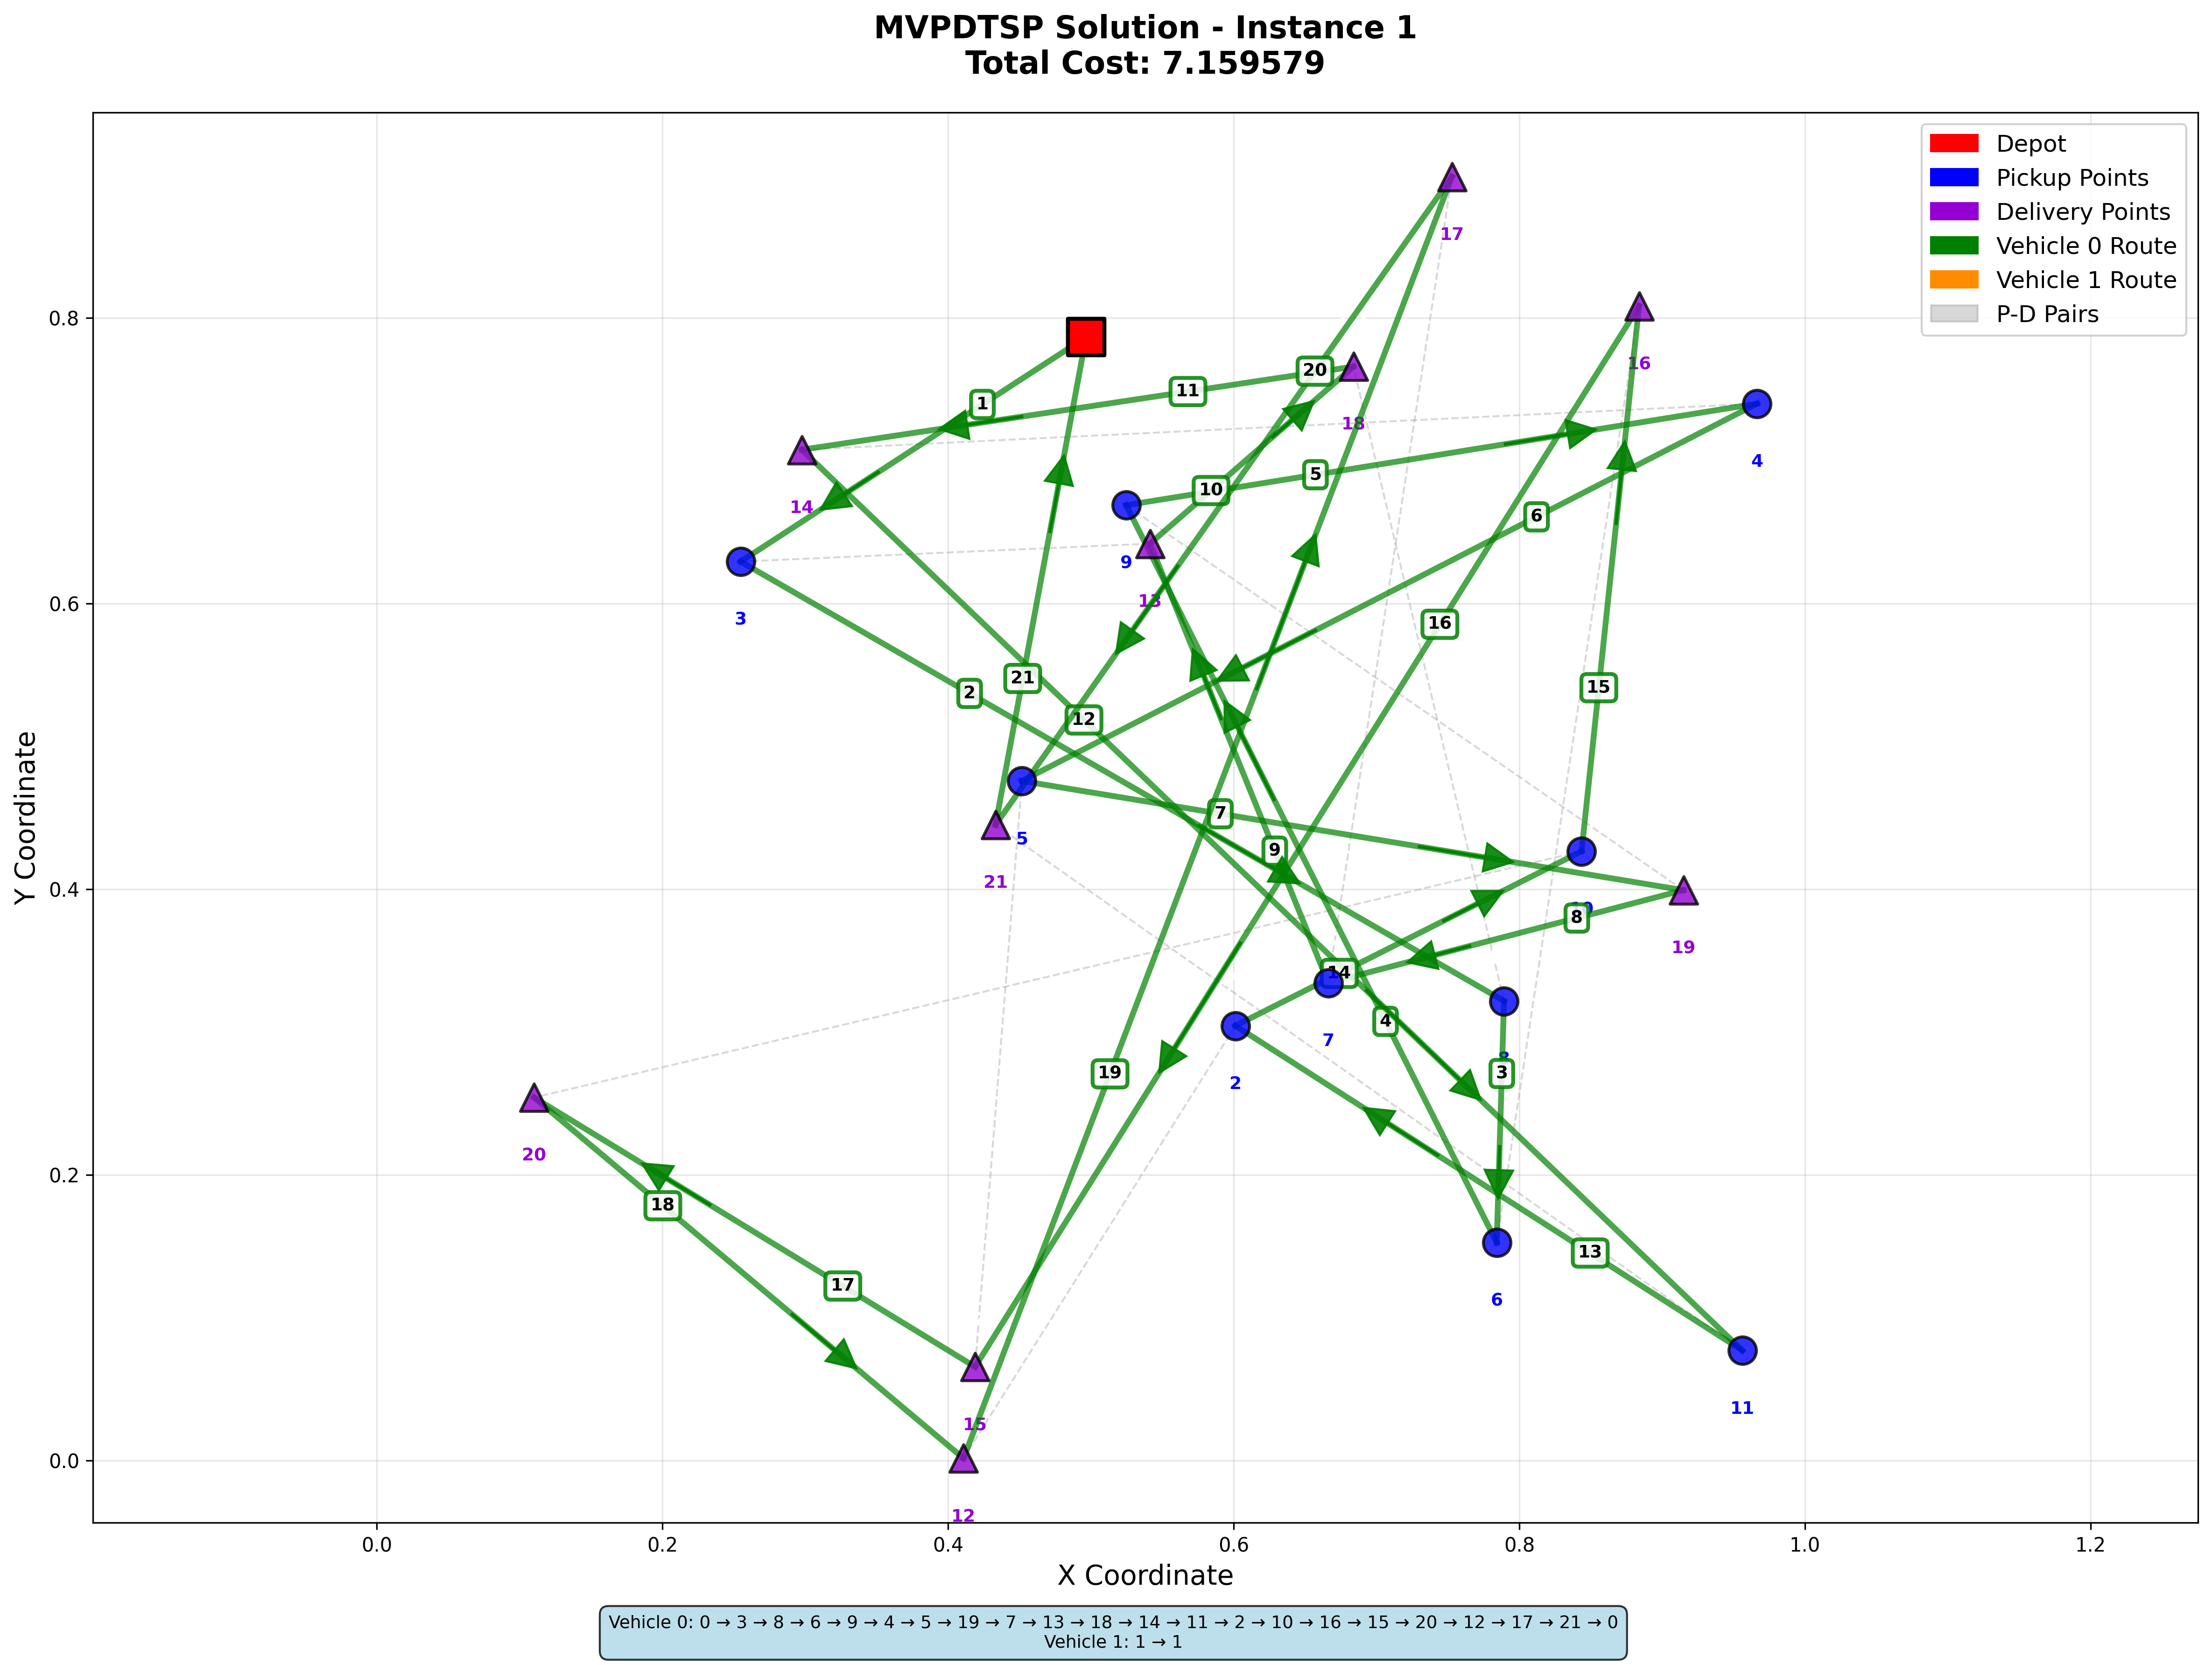

Reproduce this figure in Python.
#!/usr/bin/env python3
"""
MVPDTSP Solution Visualization Script

This script reads saved results from the results directory and
visualizes the MVPDTSP (multi-vehicle) solution for instances.

Usage:
    python3 vis_mapdtsp.py [--results_file path_to_results.json] [--instance_id N]
"""

import os
import json
import argparse
import numpy as np
import matplotlib.pyplot as plt
import matplotlib.patches as mpatches
from pathlib import Path


def load_latest_results(results_dir="results"):
    """Load the latest MVPDTSP results file from the results directory."""
    if not os.path.exists(results_dir):
        raise FileNotFoundError(f"Results directory '{results_dir}' not found!")
    
    # Find the latest JSON file for MVPDTSP
    json_files = list(Path(results_dir).glob("mvpdtsp_results_*.json"))
    if not json_files:
        raise FileNotFoundError(f"No MVPDTSP results files found in '{results_dir}'!")
    
    latest_file = max(json_files, key=os.path.getctime)
    print(f"Loading results from: {latest_file}")
    
    with open(latest_file, 'r') as f:
        return json.load(f)


def plot_mvpdtsp_solution(coordinates, vehicle_routes,
                          instance_id=0, total_cost=None, save_path=None):
    """Visualize MVPDTSP solution with multiple vehicles."""
    plt.figure(figsize=(16, 12))
    
    coordinates = np.array(coordinates)
    
    total_nodes = len(coordinates)
    num_vehicles = len(vehicle_routes)
    num_pairs = (total_nodes - num_vehicles) // 2
    pickup_start = num_vehicles
    delivery_start = num_vehicles + num_pairs

    depot_coords = coordinates[:num_vehicles]
    pickup_coords = coordinates[pickup_start:delivery_start]
    delivery_coords = coordinates[delivery_start:]

    # Plot depots
    for v in range(num_vehicles):
        depot_coord = depot_coords[v]
        plt.scatter(depot_coord[0], depot_coord[1], c='red', s=350, marker='s',
                    label='Depot' if v == 0 else None, zorder=10, edgecolors='black', linewidth=2)
        plt.text(depot_coord[0], depot_coord[1], f'D\n{v}', ha='center', va='center',
                 fontsize=11, fontweight='bold', color='white')
    
    # Plot pickup points
    for i, coord in enumerate(pickup_coords):
        node_id = i + pickup_start
        plt.scatter(coord[0], coord[1], c='blue', s=200, marker='o', 
                   zorder=5, edgecolors='black', linewidth=1.5, alpha=0.8)
        plt.text(coord[0], coord[1] + 0.025, f'P{i+1}', ha='center', va='bottom', 
                fontsize=10, fontweight='bold', color='white')
        plt.text(coord[0], coord[1] - 0.035, str(node_id), ha='center', va='top', 
                fontsize=9, fontweight='bold', color='blue')
    
    # Plot delivery points
    for i, coord in enumerate(delivery_coords):
        node_id = i + delivery_start
        plt.scatter(coord[0], coord[1], c='darkviolet', s=200, marker='^', 
                   zorder=5, edgecolors='black', linewidth=1.5, alpha=0.8)
        plt.text(coord[0], coord[1] + 0.025, f'D{i+1}', ha='center', va='bottom', 
                fontsize=10, fontweight='bold', color='white')
        plt.text(coord[0], coord[1] - 0.035, str(node_id), ha='center', va='top', 
                fontsize=9, fontweight='bold', color='darkviolet')
    
    # Draw pickup-delivery connections with dashed lines
    for i in range(len(pickup_coords)):
        pickup_coord = pickup_coords[i]
        delivery_coord = delivery_coords[i]
        plt.plot([pickup_coord[0], delivery_coord[0]], 
                [pickup_coord[1], delivery_coord[1]], 
                'gray', linestyle='--', alpha=0.3, linewidth=1, zorder=1)
    
    # Function to plot a vehicle's route
    def plot_vehicle_route(path, color, vehicle_name, zorder_base):
        if not path:
            print(f"Warning: {vehicle_name} has empty path")
            return

        complete_path_coords = []
        print(f"\n{vehicle_name} route:")
        print(f"  Starting from node {path[0]}")
        
        for i, node_id in enumerate(path):
            if 0 <= node_id < len(coordinates):
                coord = coordinates[node_id]
                complete_path_coords.append(coord)
                
                # Determine node type
                if node_id < num_vehicles:
                    node_type = f"Depot D{node_id}"
                elif pickup_start <= node_id < delivery_start:
                    node_type = f"Pickup P{node_id - pickup_start + 1}"
                else:
                    node_type = f"Delivery D{node_id - delivery_start + 1}"
                print(f"  Step {i+1}: Node {node_id} ({node_type})")
            else:
                print(f"  Warning: Invalid node_id {node_id} in {vehicle_name}")

        complete_path_coords = np.array(complete_path_coords)
        
        # Plot route segments
        for i in range(len(complete_path_coords) - 1):
            start = complete_path_coords[i]
            end = complete_path_coords[i + 1]
            
            # Calculate direction
            dx = end[0] - start[0]
            dy = end[1] - start[1]
            
            # Draw the route line
            plt.plot([start[0], end[0]], [start[1], end[1]],
                     color=color, linewidth=3, alpha=0.7, zorder=zorder_base)
            
            # Add arrow in the middle of the segment (skip zero-length)
            if dx != 0 or dy != 0:
                mid_x = start[0] + 0.7 * dx
                mid_y = start[1] + 0.7 * dy
                plt.arrow(mid_x - 0.1*dx, mid_y - 0.1*dy, 0.1*dx, 0.1*dy,
                          head_width=0.02, head_length=0.02, fc=color, ec=color,
                          alpha=0.9, zorder=zorder_base + 1)
            
            # Add step number
            step_x = start[0] + 0.3 * dx
            step_y = start[1] + 0.3 * dy
            plt.text(step_x, step_y, str(i+1), ha='center', va='center', 
                    fontsize=9, fontweight='bold',
                    bbox=dict(boxstyle="round,pad=0.3", facecolor='white', 
                             alpha=0.85, edgecolor=color, linewidth=2))
    
    colors = ['green', 'darkorange', 'dodgerblue', 'crimson', 'goldenrod', 'purple']
    print("\n" + "="*60)
    for v, path in enumerate(vehicle_routes):
        color = colors[v % len(colors)]
        plot_vehicle_route(path, color, f"Vehicle {v}", 3 + v * 2)
        print("="*60)
    
    # Create legend
    depot_patch = mpatches.Patch(color='red', label='Depot')
    pickup_patch = mpatches.Patch(color='blue', label='Pickup Points')
    delivery_patch = mpatches.Patch(color='darkviolet', label='Delivery Points')
    vehicle_patches = [mpatches.Patch(color=colors[v % len(colors)], label=f'Vehicle {v} Route')
                       for v in range(num_vehicles)]
    connection_patch = mpatches.Patch(color='gray', label='P-D Pairs', alpha=0.3)
    
    plt.legend(handles=[depot_patch, pickup_patch, delivery_patch, 
                       *vehicle_patches, connection_patch], 
              loc='upper right', fontsize=12, framealpha=0.9)
    
    # Set title and labels
    title = f"MVPDTSP Solution - Instance {instance_id + 1}"
    if total_cost is not None:
        title += f"\nTotal Cost: {total_cost:.6f}"
    plt.title(title, fontsize=16, fontweight='bold', pad=20)
    
    plt.xlabel('X Coordinate', fontsize=14)
    plt.ylabel('Y Coordinate', fontsize=14)
    plt.grid(True, alpha=0.3)
    plt.axis('equal')
    
    # Add route information as text
    route_lines = [f"Vehicle {v}: {' → '.join(map(str, vehicle_routes[v]))}" for v in range(num_vehicles)]
    route_text = "\n".join(route_lines)
    
    plt.figtext(0.5, 0.02, route_text, ha='center', fontsize=9, 
               bbox=dict(boxstyle="round,pad=0.5", facecolor='lightblue', alpha=0.8),
               wrap=True)
    
    plt.tight_layout(rect=[0, 0.04, 1, 1])
    
    if save_path:
        plt.savefig(save_path, dpi=300, bbox_inches='tight')
        print(f"\nVisualization saved to: {save_path}")
    
    plt.show()


def main():
    parser = argparse.ArgumentParser(description='Visualize MVPDTSP solution')
    parser.add_argument('--results_file', type=str, default=None,
                       help='Path to specific results JSON file (default: latest in results/)')
    parser.add_argument('--instance_id', type=int, default=0,
                       help='Instance to visualize (default: 0)')
    parser.add_argument('--save_path', type=str, default=None,
                       help='Path to save the visualization (default: auto-generate)')
    
    args = parser.parse_args()
    
    # Load results
    if args.results_file:
        print(f"Loading results from: {args.results_file}")
        with open(args.results_file, 'r') as f:
            results_data = json.load(f)
    else:
        results_data = load_latest_results()
    
    # Check if instance exists
    if args.instance_id >= len(results_data['instances']):
        print(f"Error: Instance {args.instance_id} not found. Available instances: 0-{len(results_data['instances'])-1}")
        return
    
    # Get instance data
    instance = results_data['instances'][args.instance_id]
    
    coordinates = instance.get('coordinates')
    if coordinates is None:
        print("Error: No coordinates found in results file.")
        return

    vehicle_routes = instance.get('vehicle_routes')
    if vehicle_routes is None:
        print("Error: No vehicle_routes found in results file.")
        return
    total_cost = instance.get('best_cost')
    
    print(f"\n{'='*70}")
    print(f"Visualizing PDTSP_2V Instance {args.instance_id}:")
    print(f"{'='*70}")
    print(f"Total Cost: {total_cost:.6f}")
    for v, route in enumerate(vehicle_routes):
        print(f"Vehicle {v} visits {len(route)} nodes: {route}")
    
    # Generate save path if not provided
    if args.save_path is None:
        timestamp = results_data.get('timestamp', 'unknown')
        args.save_path = f"results/mvpdtsp_visualization_instance_{args.instance_id}_{timestamp}.png"
    
    # Create visualization
    plot_mvpdtsp_solution(
        coordinates,
        vehicle_routes,
        args.instance_id,
        total_cost,
        args.save_path
    )


if __name__ == "__main__":
    main()
